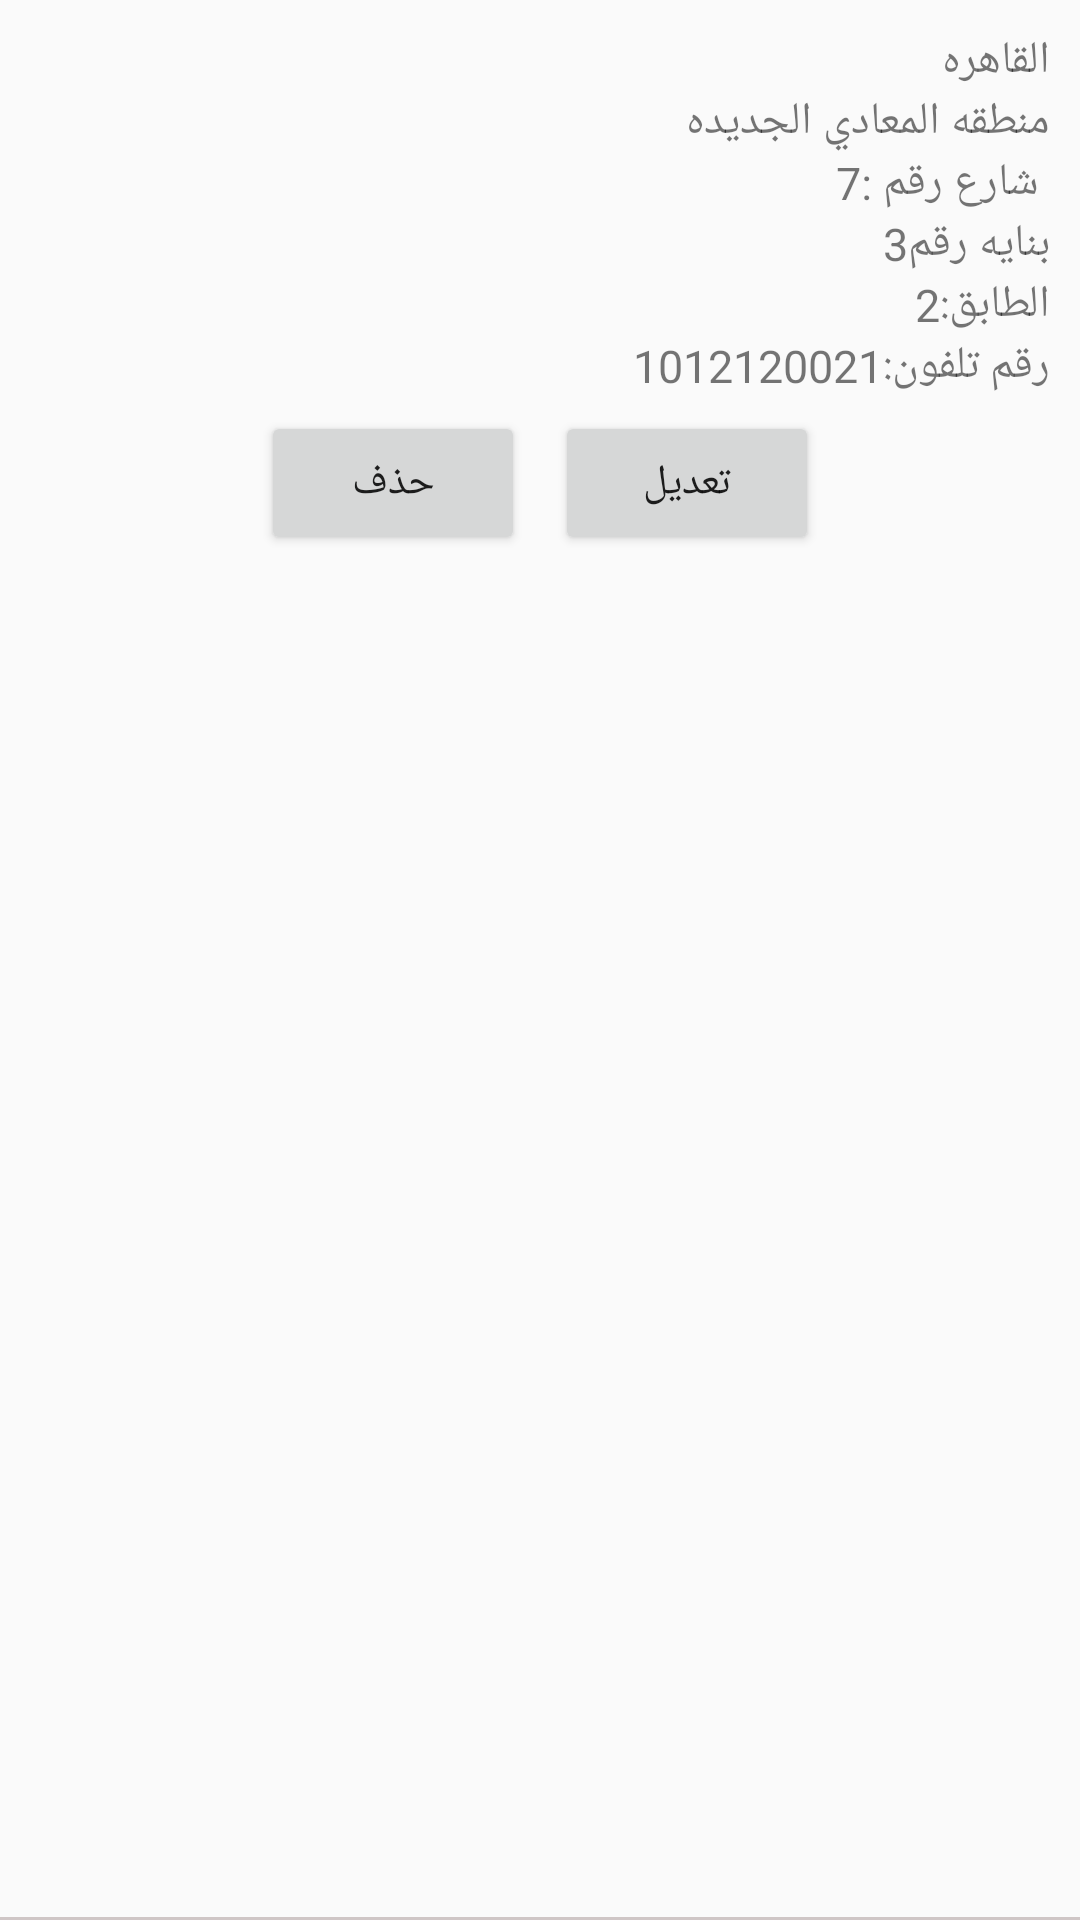

Layout XML and referenced resources for this Android screen:
<!-- AndroidManifest.xml: application theme AppTheme -->
<!-- res/layout/address_res.xml -->
<?xml version="1.0" encoding="utf-8"?>
<RelativeLayout
    xmlns:android="http://schemas.android.com/apk/res/android"
    android:layout_width="match_parent"
    android:layout_height="200dp"
    android:background="@drawable/bottomborder"
    android:layout_margin="2.5dp"

    >

    <TextView
        android:layout_width="wrap_content"
        android:layout_height="wrap_content"
        android:text="القاهره"
        android:textSize="15dp"
        android:layout_alignParentRight="true"
        android:id="@+id/a"
        />


    <TextView
        android:layout_width="wrap_content"
        android:layout_height="wrap_content"
        android:text="منطقه المعادي الجديده"
        android:textSize="15dp"
        android:layout_below="@+id/a"
        android:layout_alignParentRight="true"
        android:id="@+id/b"


        />
    <TextView
        android:layout_width="wrap_content"
        android:layout_height="wrap_content"
        android:text=" شارع رقم :7 "
        android:textSize="15dp"
        android:layout_below="@+id/b"
        android:layout_alignParentRight="true"
        android:id="@+id/c"


        />
    <TextView
        android:layout_width="wrap_content"
        android:layout_height="wrap_content"
        android:text="بنايه رقم3"
        android:textSize="15dp"
        android:layout_below="@+id/c"
        android:layout_alignParentRight="true"
        android:id="@+id/d"



        />
    <TextView
        android:layout_width="wrap_content"
        android:layout_height="wrap_content"
        android:text="الطابق:2 "
        android:textSize="15dp"
        android:layout_below="@+id/d"
        android:layout_alignParentRight="true"
        android:id="@+id/e"


        />
    <TextView
        android:layout_width="wrap_content"
        android:layout_height="wrap_content"
        android:text="رقم تلفون:1012120021 "
        android:textSize="15dp"
        android:layout_below="@+id/e"
        android:layout_alignParentRight="true"
        android:id="@+id/l"



        />
    <LinearLayout
        android:layout_width="wrap_content"
        android:layout_height="wrap_content"
        android:layout_below="@+id/l"
        android:orientation="horizontal"
        android:layout_centerHorizontal="true"
        >

        <Button
            android:layout_width="wrap_content"
            android:layout_height="wrap_content"
            android:text="حذف"
            android:layout_centerHorizontal="true"
            android:layout_margin="5dp"
            />
        <Button
            android:layout_width="wrap_content"
            android:layout_height="wrap_content"
            android:text="تعديل"
            android:layout_centerHorizontal="true"
            android:layout_margin="5dp"
            />
    </LinearLayout>




</RelativeLayout>
<!-- resources referenced by this layout -->
<resources>
  <!-- drawable bottomborder (drawable) -->
  <?xml version="1.0" encoding="utf-8"?>
  <selector xmlns:android="http://schemas.android.com/apk/res/android"  >
      <item android:state_pressed="true"><layer-list>
          <item android:top="-10dp" android:left="-10dp" android:right="-10dp"><shape>
  
  
              <corners android:radius="5dp" />
  
              <padding android:bottom="10dp" android:left="10dp" android:right="10dp" android:top="10dp" />
          </shape></item>
      </layer-list></item>
      <item android:state_enabled="true"><layer-list>
          <item android:top="-10dp" android:left="-10dp" android:right="-10dp"><shape android:shape="rectangle">
  
              <stroke android:width="1dp" android:color="#CFC6C6" />
  
              <corners android:radius="5dp" />
  
              <padding android:bottom="10dp" android:left="10dp" android:right="10dp" android:top="10dp" />
          </shape></item>
      </layer-list></item>
  </selector>
  <style name="AppTheme" parent="Theme.AppCompat.Light.NoActionBar">
          
          <item name="colorPrimary">#FFCD4312</item>
          <item name="colorPrimaryDark">#FFCD4312</item>
          <item name="colorAccent">@color/colorAccent</item>
  
  
      </style>
  <color name="colorAccent">#D81B60</color>
</resources>
